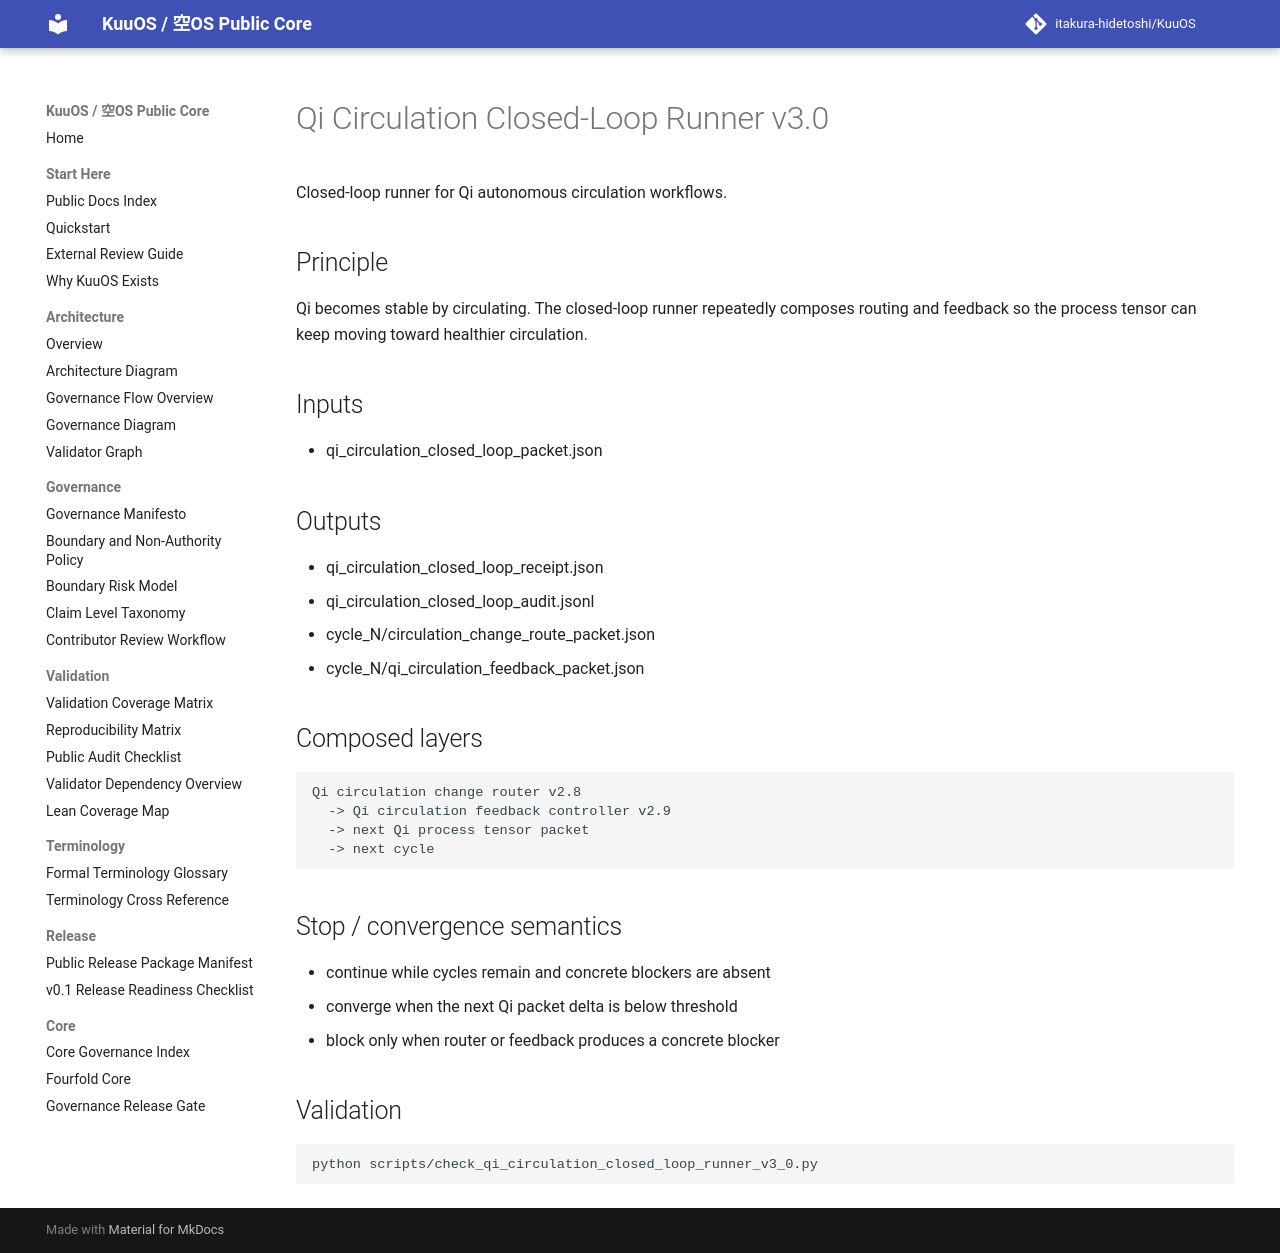

repository: itakura-hidetoshi/KuuOS · page: qi_circulation_closed_loop_runner_v3_0/index.html · generator: mkdocs

# Qi Circulation Closed-Loop Runner v3.0

Closed-loop runner for Qi autonomous circulation workflows.

## Principle

Qi becomes stable by circulating. The closed-loop runner repeatedly composes routing and feedback so the process tensor can keep moving toward healthier circulation.

## Inputs

- qi_circulation_closed_loop_packet.json

## Outputs

- qi_circulation_closed_loop_receipt.json
- qi_circulation_closed_loop_audit.jsonl
- cycle_N/circulation_change_route_packet.json
- cycle_N/qi_circulation_feedback_packet.json

## Composed layers

```text
Qi circulation change router v2.8
  -> Qi circulation feedback controller v2.9
  -> next Qi process tensor packet
  -> next cycle
```

## Stop / convergence semantics

- continue while cycles remain and concrete blockers are absent
- converge when the next Qi packet delta is below threshold
- block only when router or feedback produces a concrete blocker

## Validation

```bash
python scripts/check_qi_circulation_closed_loop_runner_v3_0.py
```
